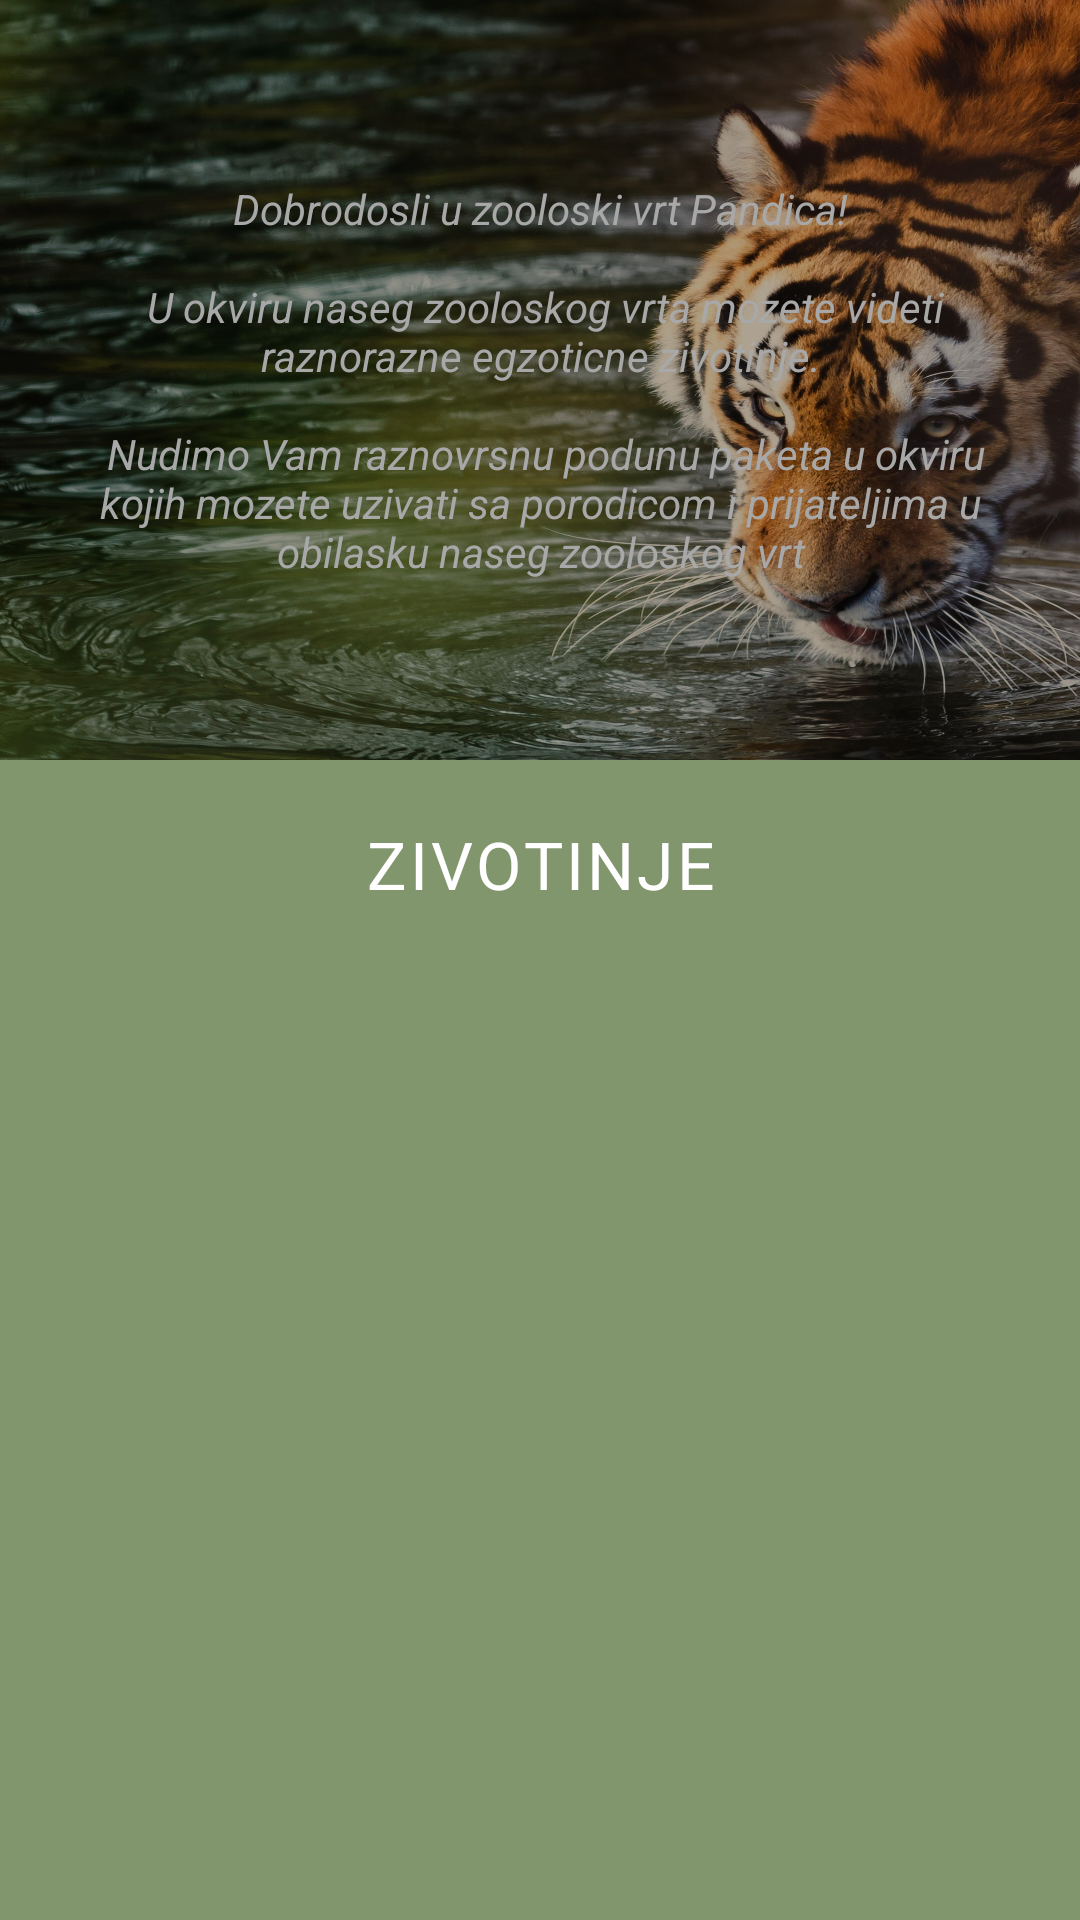

This screen was rendered from an Android layout file. Write that file and the resources it references.
<!-- AndroidManifest.xml: application theme Theme.Pandica -->
<!-- res/layout/activity_zivotinje.xml -->
<?xml version="1.0" encoding="utf-8"?>
<ScrollView
    xmlns:android="http://schemas.android.com/apk/res/android"
    xmlns:app="http://schemas.android.com/apk/res-auto"
    xmlns:tools="http://schemas.android.com/tools"
    android:layout_width="match_parent"
    android:layout_height="wrap_content"
    tools:context=".ZivotinjeActivity"
    android:background="@color/background"
    android:orientation="vertical"
    >


    <LinearLayout
        android:layout_width="match_parent"
        android:layout_height="wrap_content"
        android:orientation="vertical"
        app:layout_constraintLeft_toLeftOf="parent"
        app:layout_constraintRight_toRightOf="parent"
        app:layout_constraintTop_toTopOf="parent"
        android:paddingBottom="50dp"
        >

        <androidx.constraintlayout.widget.ConstraintLayout
            android:layout_width="match_parent"
            android:layout_height="wrap_content"
            android:background="@drawable/tiger2"

            >

            <TextView
                android:layout_width="match_parent"
                android:layout_height="wrap_content"
                android:text="@string/uvod"
                app:layout_constraintBottom_toBottomOf="parent"
                app:layout_constraintEnd_toEndOf="parent"
                app:layout_constraintStart_toStartOf="parent"
                app:layout_constraintTop_toTopOf="parent"
                android:textColor="@color/textGray"
                android:textAlignment="center"
                android:paddingLeft="30dp"
                android:paddingRight="30dp"
                android:paddingTop="60dp"
                android:paddingBottom="60dp"
                android:textStyle="italic"
                />
        </androidx.constraintlayout.widget.ConstraintLayout>


        <TextView
            android:layout_width="match_parent"
            android:layout_height="wrap_content"
            android:text="ZIVOTINJE"
            android:textAlignment="center"
            android:layout_marginTop="20dp"
            android:textColor="@color/white"
            android:textSize="22dp"
            android:letterSpacing="0.05"
            />


        <androidx.recyclerview.widget.RecyclerView
            android:id="@+id/listaZivotinja"
            android:layout_width="match_parent"
            android:layout_height="wrap_content"
            android:padding="20dp"
            />

    </LinearLayout>

</ScrollView>
<!-- resources referenced by this layout -->
<resources>
  <color name="background">#82966D</color>
  <color name="textGray">#A8A8A8</color>
  <color name="white">#FFFFFFFF</color>
  <!-- drawable tiger2: jpg bitmap (drawable, 583317 bytes) -->
  <string name="uvod">Dobrodosli u zooloski vrt Pandica!\n\n U okviru naseg zooloskog vrta mozete videti raznorazne egzoticne zivotinje.\n\n Nudimo Vam raznovrsnu podunu paketa u okviru kojih mozete uzivati sa porodicom i prijateljima u obilasku naseg zooloskog vrt</string>
  <style name="Theme.Pandica" parent="Theme.MaterialComponents.DayNight.DarkActionBar">
          
          <item name="colorPrimary">@color/purple_500</item>
          <item name="colorPrimaryVariant">@color/purple_700</item>
          <item name="colorOnPrimary">@color/white</item>
          
          <item name="colorSecondary">@color/teal_200</item>
          <item name="colorSecondaryVariant">@color/teal_700</item>
          <item name="colorOnSecondary">@color/black</item>
          
          <item name="android:statusBarColor" tools:targetApi="l">@color/black</item>
          
      </style>
  <color name="purple_500">#FF6200EE</color>
  <color name="purple_700">#FF3700B3</color>
  <color name="teal_200">#FF03DAC5</color>
  <color name="teal_700">#FF018786</color>
  <color name="black">#FF000000</color>
</resources>
